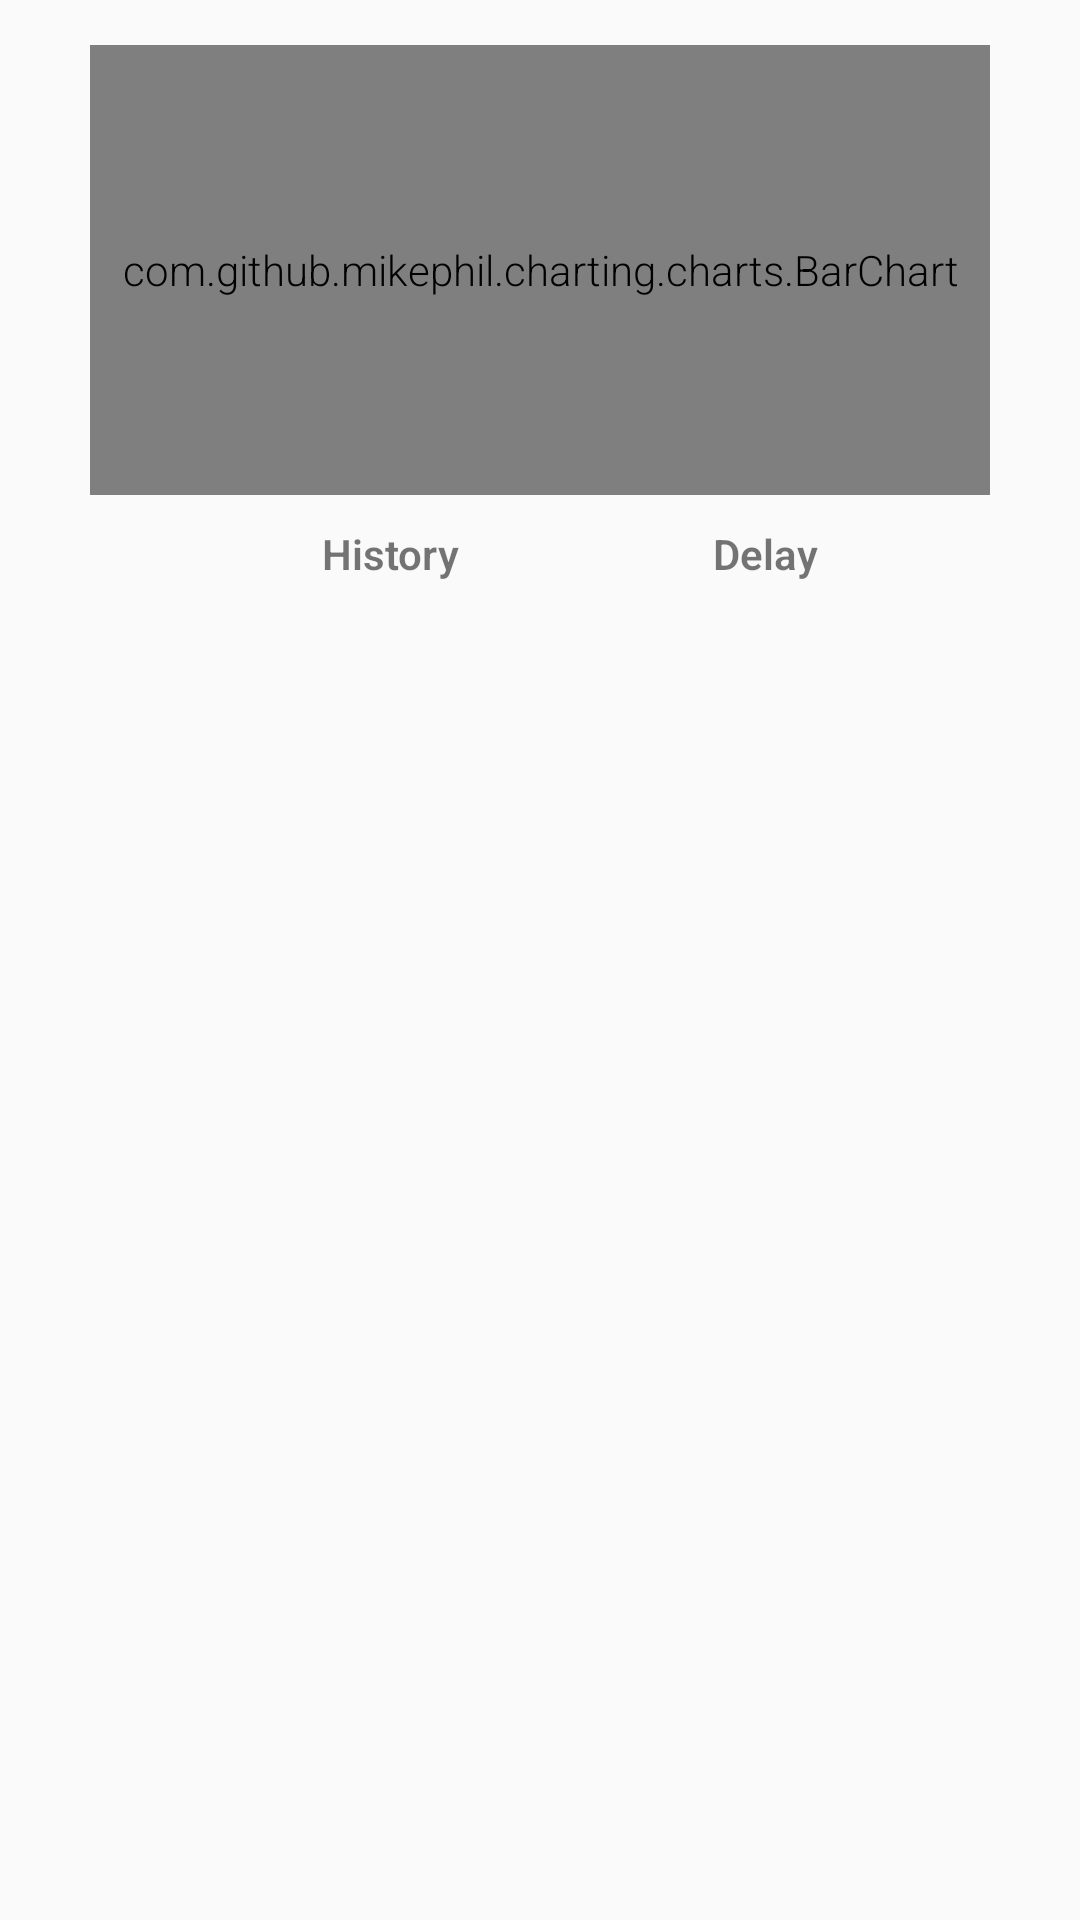

Write the Android layout XML for this screen, with the resource values it uses.
<!-- AndroidManifest.xml: application theme AppTheme -->
<!-- res/layout/fragment_history.xml -->
<?xml version="1.0" encoding="utf-8"?>
<FrameLayout xmlns:android="http://schemas.android.com/apk/res/android"
    xmlns:tools="http://schemas.android.com/tools"
    android:layout_width="match_parent"
    android:layout_height="match_parent"
    tools:context=".ui.main.HistoryFragment">

    <LinearLayout
        android:layout_width="match_parent"
        android:layout_height="match_parent"
        android:orientation="vertical"
        android:gravity="center_horizontal"
        android:padding="15dp">

        <com.github.mikephil.charting.charts.BarChart
            android:id="@+id/historyChart"
            android:layout_width="300dp"
            android:layout_height="150dp" />

        <LinearLayout
            android:id="@+id/layout_title"
            android:layout_width="match_parent"
            android:layout_height="wrap_content"
            android:gravity="center_horizontal"
            android:orientation="horizontal">

            <TextView
                android:id="@+id/tv_history1"
                android:layout_width="150dp"
                android:layout_height="match_parent"
                android:gravity="center_horizontal"
                android:padding="10dip"
                android:text="@string/history2"
                android:textStyle="bold" />

            <TextView
                android:id="@+id/tv_history2"
                android:layout_width="100dp"
                android:layout_height="match_parent"
                android:gravity="center_horizontal"
                android:padding="10dip"
                android:text="@string/delay"
                android:textStyle="bold" />
        </LinearLayout>

        <ListView
            android:id="@+id/historyList"
            android:layout_width="match_parent"
            android:layout_height="wrap_content" />
    </LinearLayout>

</FrameLayout>
<!-- resources referenced by this layout -->
<resources>
  <string name="delay">Delay</string>
  <string name="history2">History</string>
  <style name="AppTheme" parent="Theme.AppCompat.Light.DarkActionBar">
          
          <item name="colorPrimary">@color/colorPrimary</item>
          <item name="colorPrimaryDark">@color/colorPrimaryDark</item>
          <item name="colorAccent">@color/colorAccent</item>
  
          <item name="android:textViewStyle">@style/RobotoTextViewStyle</item>
  
      </style>
  <color name="colorPrimary">#764ba2</color>--&gt;
  <color name="colorPrimaryDark">#29323c</color>
  <color name="colorAccent">#a1c4fd</color>
  <style name="RobotoTextViewStyle" parent="android:Widget.TextView">
          <item name="android:fontFamily">sans-serif-light</item>
      </style>
</resources>
